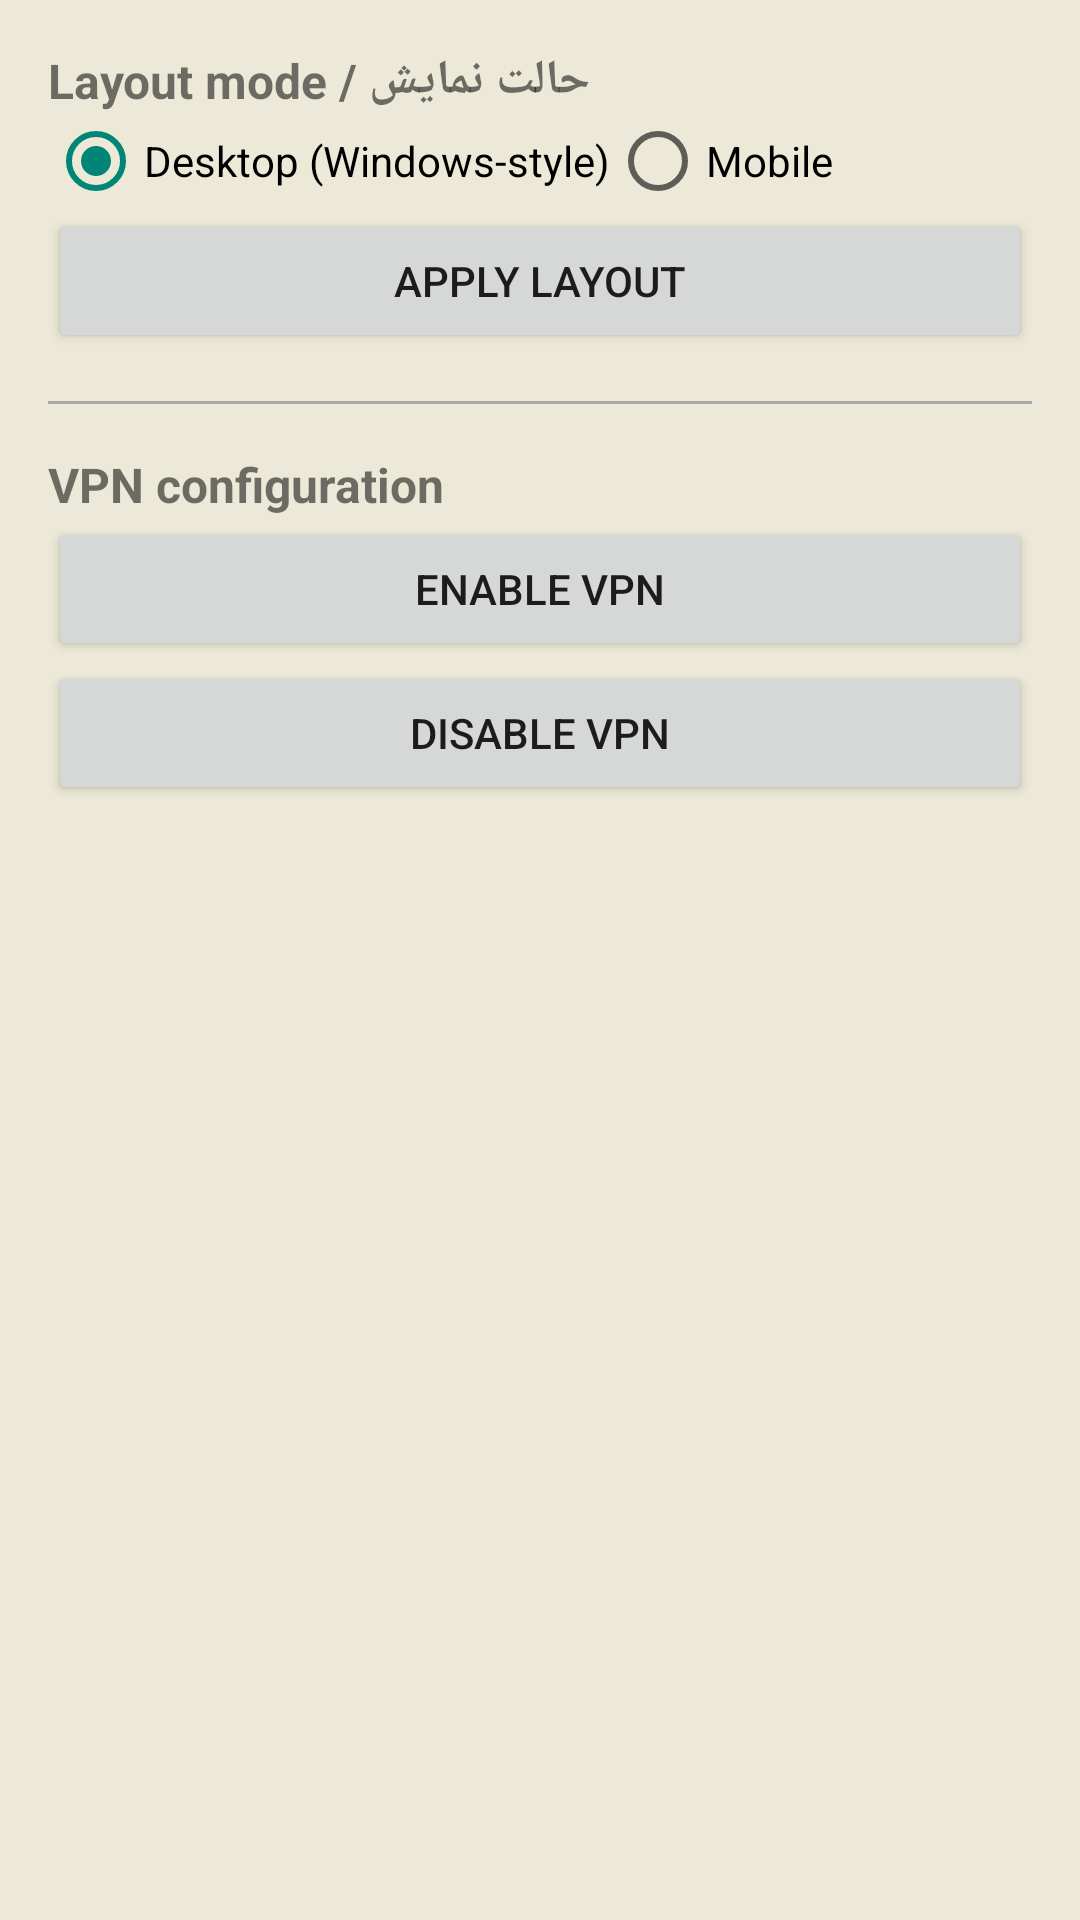

Here is an Android app screen rendered from its layout file. Give the layout XML and the strings, colors and styles it references.
<!-- AndroidManifest.xml: application theme Theme.AppCompat.Light.NoActionBar -->
<!-- res/layout/activity_settings.xml -->
<?xml version="1.0" encoding="utf-8"?>
<ScrollView xmlns:android="http://schemas.android.com/apk/res/android"
    android:layout_width="match_parent"
    android:layout_height="match_parent"
    android:background="#ECE9D8">
    <LinearLayout
        android:layout_width="match_parent"
        android:layout_height="wrap_content"
        android:orientation="vertical"
        android:padding="16dp">
        <TextView
            android:layout_width="wrap_content"
            android:layout_height="wrap_content"
            android:text="@string/layout_mode"
            android:textStyle="bold"
            android:textSize="16sp"/>
        <RadioGroup
            android:id="@+id/layoutModeGroup"
            android:layout_width="match_parent"
            android:layout_height="wrap_content"
            android:orientation="horizontal">
            <RadioButton
                android:id="@+id/radioDesktop"
                android:layout_width="wrap_content"
                android:layout_height="wrap_content"
                android:checked="true"
                android:text="@string/desktop_mode"/>
            <RadioButton
                android:id="@+id/radioMobile"
                android:layout_width="wrap_content"
                android:layout_height="wrap_content"
                android:text="@string/mobile_mode"/>
        </RadioGroup>
        <Button
            android:id="@+id/btnApplyLayout"
            android:layout_width="match_parent"
            android:layout_height="wrap_content"
            android:text="@string/apply_layout"/>
        <View
            android:layout_width="match_parent"
            android:layout_height="1dp"
            android:layout_marginVertical="16dp"
            android:background="#AAAAAA"/>
        <TextView
            android:layout_width="wrap_content"
            android:layout_height="wrap_content"
            android:text="@string/vpn_config"
            android:textStyle="bold"
            android:textSize="16sp"/>
        <Button
            android:id="@+id/btnEnableVpn"
            android:layout_width="match_parent"
            android:layout_height="wrap_content"
            android:text="@string/enable_vpn"/>
        <Button
            android:id="@+id/btnDisableVpn"
            android:layout_width="match_parent"
            android:layout_height="wrap_content"
            android:text="@string/disable_vpn"/>
    </LinearLayout>
</ScrollView>
<!-- resources referenced by this layout -->
<resources>
  <string name="apply_layout">Apply layout</string>
  <string name="desktop_mode">Desktop (Windows-style)</string>
  <string name="disable_vpn">Disable VPN</string>
  <string name="enable_vpn">Enable VPN</string>
  <string name="layout_mode">Layout mode / حالت نمایش</string>
  <string name="mobile_mode">Mobile</string>
  <string name="vpn_config">VPN configuration</string>
</resources>
